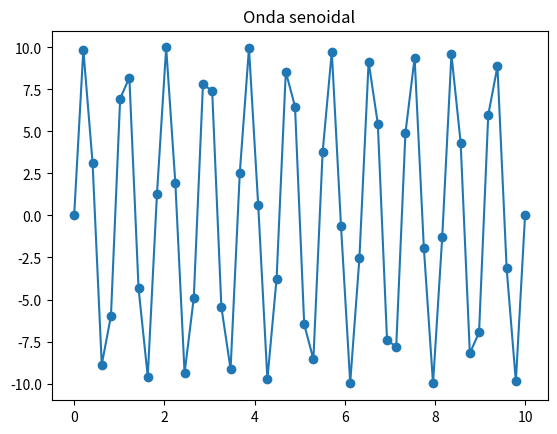

Here is the Python script that generated this plot:
import matplotlib.pyplot as plt
import numpy as np
A = 10
f = 6
t = np.linspace(0.,10.)
w = 2*np.pi*f
y = A*np.sin(w*t)
plt.title("Onda senoidal")
plt.plot(t, y, 'o-')